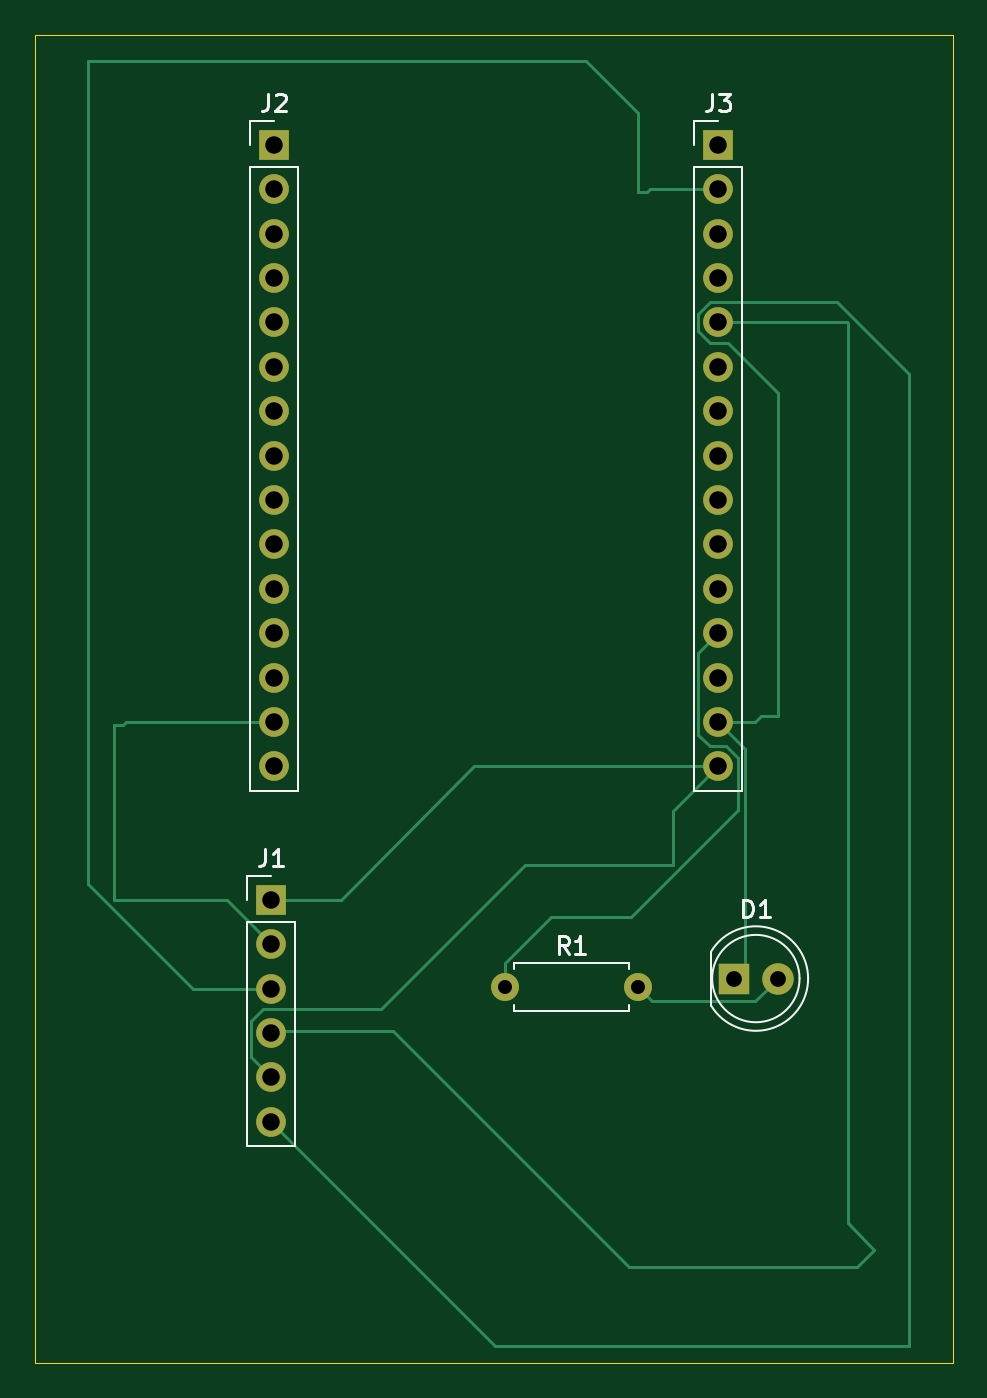
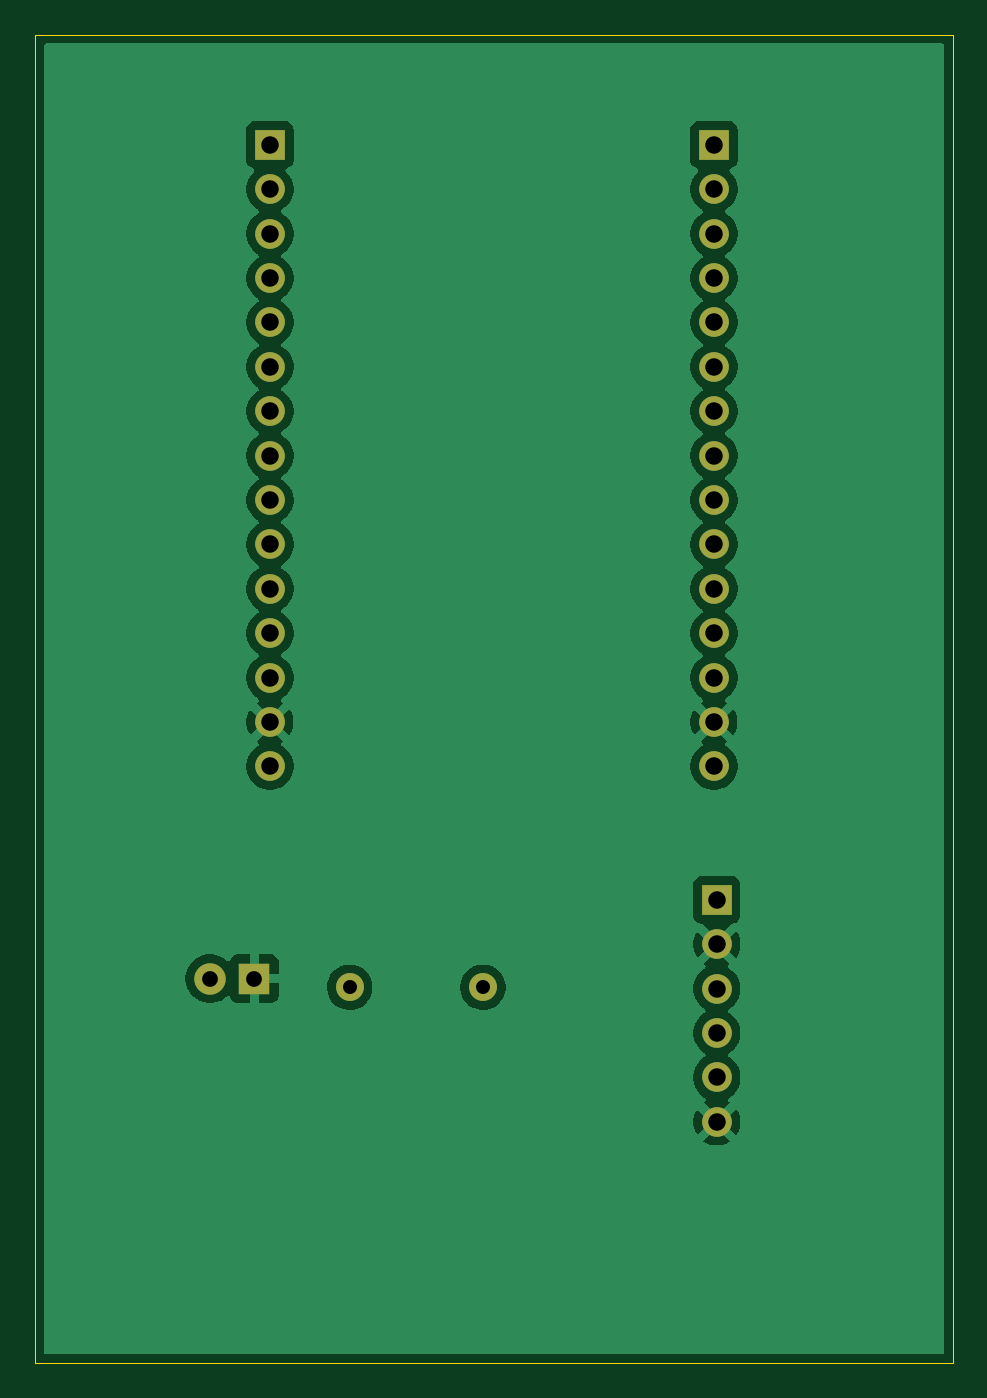
Circuit board: 9 layer files. Board 52.5 x 76.0 mm.
- bottom_copper: HUMIDITY_PROJECT-B_Cu.gbr (58980 bytes)
- bottom_mask: HUMIDITY_PROJECT-B_Mask.gbr (1783 bytes)
- bottom_silk: HUMIDITY_PROJECT-B_Silkscreen.gbr (477 bytes)
- outline: HUMIDITY_PROJECT-Edge_Cuts.gbr (638 bytes)
- top_copper: HUMIDITY_PROJECT-F_Cu.gbr (7103 bytes)
- top_mask: HUMIDITY_PROJECT-F_Mask.gbr (1783 bytes)
- top_silk: HUMIDITY_PROJECT-F_Silkscreen.gbr (6231 bytes)
- drill: HUMIDITY_PROJECT-NPTH.drl (276 bytes)
- drill: HUMIDITY_PROJECT-PTH.drl (1148 bytes)

=== bottom_copper: HUMIDITY_PROJECT-B_Cu.gbr (58980 bytes, source omitted) ===
=== bottom_mask: HUMIDITY_PROJECT-B_Mask.gbr ===
%TF.GenerationSoftware,KiCad,Pcbnew,10.0.7*%
%TF.CreationDate,2026-11-11T21:10:33-08:00*%
%TF.ProjectId,HUMIDITY_PROJECT,48554d49-4449-4545-995f-50524f4a4543,rev?*%
%TF.SameCoordinates,Original*%
%TF.FileFunction,Soldermask,Bot*%
%TF.FilePolarity,Negative*%
%FSLAX46Y46*%
G04 Gerber Fmt 4.6, Leading zero omitted, Abs format (unit mm)*
G04 Created by KiCad (PCBNEW 10.0.7) date 2026-11-11 21:10:33*
%MOMM*%
%LPD*%
G01*
G04 APERTURE LIST*
%ADD10C,1.700000*%
%ADD11R,1.700000X1.700000*%
%ADD12C,1.600000*%
%ADD13R,1.800000X1.800000*%
%ADD14C,1.800000*%
G04 APERTURE END LIST*
D10*
%TO.C,J1*%
X89500000Y-134700000D03*
X89500000Y-132160000D03*
X89500000Y-129620000D03*
X89500000Y-127080000D03*
X89500000Y-124540000D03*
D11*
X89500000Y-122000000D03*
%TD*%
%TO.C,J3*%
X115065000Y-78805000D03*
D10*
X115065000Y-81345000D03*
X115065000Y-83885000D03*
X115065000Y-86425000D03*
X115065000Y-88965000D03*
X115065000Y-91505000D03*
X115065000Y-94045000D03*
X115065000Y-96585000D03*
X115065000Y-99125000D03*
X115065000Y-101665000D03*
X115065000Y-104205000D03*
X115065000Y-106745000D03*
X115065000Y-109285000D03*
X115065000Y-111825000D03*
X115065000Y-114365000D03*
%TD*%
D11*
%TO.C,J2*%
X89665000Y-78805000D03*
D10*
X89665000Y-81345000D03*
X89665000Y-83885000D03*
X89665000Y-86425000D03*
X89665000Y-88965000D03*
X89665000Y-91505000D03*
X89665000Y-94045000D03*
X89665000Y-96585000D03*
X89665000Y-99125000D03*
X89665000Y-101665000D03*
X89665000Y-104205000D03*
X89665000Y-106745000D03*
X89665000Y-109285000D03*
X89665000Y-111825000D03*
X89665000Y-114365000D03*
%TD*%
D12*
%TO.C,R1*%
X102880000Y-127000000D03*
X110500000Y-127000000D03*
%TD*%
D13*
%TO.C,D1*%
X115960000Y-126500000D03*
D14*
X118500000Y-126500000D03*
%TD*%
M02*

=== bottom_silk: HUMIDITY_PROJECT-B_Silkscreen.gbr ===
%TF.GenerationSoftware,KiCad,Pcbnew,10.0.7*%
%TF.CreationDate,2026-11-11T21:10:33-08:00*%
%TF.ProjectId,HUMIDITY_PROJECT,48554d49-4449-4545-995f-50524f4a4543,rev?*%
%TF.SameCoordinates,Original*%
%TF.FileFunction,Legend,Bot*%
%TF.FilePolarity,Positive*%
%FSLAX46Y46*%
G04 Gerber Fmt 4.6, Leading zero omitted, Abs format (unit mm)*
G04 Created by KiCad (PCBNEW 10.0.7) date 2026-11-11 21:10:33*
%MOMM*%
%LPD*%
G01*
G04 APERTURE LIST*
G04 APERTURE END LIST*
M02*

=== outline: HUMIDITY_PROJECT-Edge_Cuts.gbr ===
%TF.GenerationSoftware,KiCad,Pcbnew,10.0.7*%
%TF.CreationDate,2026-11-11T21:10:33-08:00*%
%TF.ProjectId,HUMIDITY_PROJECT,48554d49-4449-4545-995f-50524f4a4543,rev?*%
%TF.SameCoordinates,Original*%
%TF.FileFunction,Profile,NP*%
%FSLAX46Y46*%
G04 Gerber Fmt 4.6, Leading zero omitted, Abs format (unit mm)*
G04 Created by KiCad (PCBNEW 10.0.7) date 2026-11-11 21:10:33*
%MOMM*%
%LPD*%
G01*
G04 APERTURE LIST*
%TA.AperFunction,Profile*%
%ADD10C,0.050000*%
%TD*%
G04 APERTURE END LIST*
D10*
X76000000Y-72500000D02*
X128500000Y-72500000D01*
X128500000Y-148500000D01*
X76000000Y-148500000D01*
X76000000Y-72500000D01*
M02*

=== top_copper: HUMIDITY_PROJECT-F_Cu.gbr (7103 bytes, source omitted) ===
=== top_mask: HUMIDITY_PROJECT-F_Mask.gbr ===
%TF.GenerationSoftware,KiCad,Pcbnew,10.0.7*%
%TF.CreationDate,2026-11-11T21:10:33-08:00*%
%TF.ProjectId,HUMIDITY_PROJECT,48554d49-4449-4545-995f-50524f4a4543,rev?*%
%TF.SameCoordinates,Original*%
%TF.FileFunction,Soldermask,Top*%
%TF.FilePolarity,Negative*%
%FSLAX46Y46*%
G04 Gerber Fmt 4.6, Leading zero omitted, Abs format (unit mm)*
G04 Created by KiCad (PCBNEW 10.0.7) date 2026-11-11 21:10:33*
%MOMM*%
%LPD*%
G01*
G04 APERTURE LIST*
%ADD10C,1.700000*%
%ADD11R,1.700000X1.700000*%
%ADD12C,1.600000*%
%ADD13R,1.800000X1.800000*%
%ADD14C,1.800000*%
G04 APERTURE END LIST*
D10*
%TO.C,J1*%
X89500000Y-134700000D03*
X89500000Y-132160000D03*
X89500000Y-129620000D03*
X89500000Y-127080000D03*
X89500000Y-124540000D03*
D11*
X89500000Y-122000000D03*
%TD*%
%TO.C,J3*%
X115065000Y-78805000D03*
D10*
X115065000Y-81345000D03*
X115065000Y-83885000D03*
X115065000Y-86425000D03*
X115065000Y-88965000D03*
X115065000Y-91505000D03*
X115065000Y-94045000D03*
X115065000Y-96585000D03*
X115065000Y-99125000D03*
X115065000Y-101665000D03*
X115065000Y-104205000D03*
X115065000Y-106745000D03*
X115065000Y-109285000D03*
X115065000Y-111825000D03*
X115065000Y-114365000D03*
%TD*%
D11*
%TO.C,J2*%
X89665000Y-78805000D03*
D10*
X89665000Y-81345000D03*
X89665000Y-83885000D03*
X89665000Y-86425000D03*
X89665000Y-88965000D03*
X89665000Y-91505000D03*
X89665000Y-94045000D03*
X89665000Y-96585000D03*
X89665000Y-99125000D03*
X89665000Y-101665000D03*
X89665000Y-104205000D03*
X89665000Y-106745000D03*
X89665000Y-109285000D03*
X89665000Y-111825000D03*
X89665000Y-114365000D03*
%TD*%
D12*
%TO.C,R1*%
X102880000Y-127000000D03*
X110500000Y-127000000D03*
%TD*%
D13*
%TO.C,D1*%
X115960000Y-126500000D03*
D14*
X118500000Y-126500000D03*
%TD*%
M02*

=== top_silk: HUMIDITY_PROJECT-F_Silkscreen.gbr ===
%TF.GenerationSoftware,KiCad,Pcbnew,10.0.7*%
%TF.CreationDate,2026-11-11T21:10:33-08:00*%
%TF.ProjectId,HUMIDITY_PROJECT,48554d49-4449-4545-995f-50524f4a4543,rev?*%
%TF.SameCoordinates,Original*%
%TF.FileFunction,Legend,Top*%
%TF.FilePolarity,Positive*%
%FSLAX46Y46*%
G04 Gerber Fmt 4.6, Leading zero omitted, Abs format (unit mm)*
G04 Created by KiCad (PCBNEW 10.0.7) date 2026-11-11 21:10:33*
%MOMM*%
%LPD*%
G01*
G04 APERTURE LIST*
%ADD10C,0.150000*%
%ADD11C,0.120000*%
G04 APERTURE END LIST*
D10*
X89166666Y-119074819D02*
X89166666Y-119789104D01*
X89166666Y-119789104D02*
X89119047Y-119931961D01*
X89119047Y-119931961D02*
X89023809Y-120027200D01*
X89023809Y-120027200D02*
X88880952Y-120074819D01*
X88880952Y-120074819D02*
X88785714Y-120074819D01*
X90166666Y-120074819D02*
X89595238Y-120074819D01*
X89880952Y-120074819D02*
X89880952Y-119074819D01*
X89880952Y-119074819D02*
X89785714Y-119217676D01*
X89785714Y-119217676D02*
X89690476Y-119312914D01*
X89690476Y-119312914D02*
X89595238Y-119360533D01*
X114731666Y-75879819D02*
X114731666Y-76594104D01*
X114731666Y-76594104D02*
X114684047Y-76736961D01*
X114684047Y-76736961D02*
X114588809Y-76832200D01*
X114588809Y-76832200D02*
X114445952Y-76879819D01*
X114445952Y-76879819D02*
X114350714Y-76879819D01*
X115112619Y-75879819D02*
X115731666Y-75879819D01*
X115731666Y-75879819D02*
X115398333Y-76260771D01*
X115398333Y-76260771D02*
X115541190Y-76260771D01*
X115541190Y-76260771D02*
X115636428Y-76308390D01*
X115636428Y-76308390D02*
X115684047Y-76356009D01*
X115684047Y-76356009D02*
X115731666Y-76451247D01*
X115731666Y-76451247D02*
X115731666Y-76689342D01*
X115731666Y-76689342D02*
X115684047Y-76784580D01*
X115684047Y-76784580D02*
X115636428Y-76832200D01*
X115636428Y-76832200D02*
X115541190Y-76879819D01*
X115541190Y-76879819D02*
X115255476Y-76879819D01*
X115255476Y-76879819D02*
X115160238Y-76832200D01*
X115160238Y-76832200D02*
X115112619Y-76784580D01*
X89331666Y-75879819D02*
X89331666Y-76594104D01*
X89331666Y-76594104D02*
X89284047Y-76736961D01*
X89284047Y-76736961D02*
X89188809Y-76832200D01*
X89188809Y-76832200D02*
X89045952Y-76879819D01*
X89045952Y-76879819D02*
X88950714Y-76879819D01*
X89760238Y-75975057D02*
X89807857Y-75927438D01*
X89807857Y-75927438D02*
X89903095Y-75879819D01*
X89903095Y-75879819D02*
X90141190Y-75879819D01*
X90141190Y-75879819D02*
X90236428Y-75927438D01*
X90236428Y-75927438D02*
X90284047Y-75975057D01*
X90284047Y-75975057D02*
X90331666Y-76070295D01*
X90331666Y-76070295D02*
X90331666Y-76165533D01*
X90331666Y-76165533D02*
X90284047Y-76308390D01*
X90284047Y-76308390D02*
X89712619Y-76879819D01*
X89712619Y-76879819D02*
X90331666Y-76879819D01*
X106523333Y-125084819D02*
X106190000Y-124608628D01*
X105951905Y-125084819D02*
X105951905Y-124084819D01*
X105951905Y-124084819D02*
X106332857Y-124084819D01*
X106332857Y-124084819D02*
X106428095Y-124132438D01*
X106428095Y-124132438D02*
X106475714Y-124180057D01*
X106475714Y-124180057D02*
X106523333Y-124275295D01*
X106523333Y-124275295D02*
X106523333Y-124418152D01*
X106523333Y-124418152D02*
X106475714Y-124513390D01*
X106475714Y-124513390D02*
X106428095Y-124561009D01*
X106428095Y-124561009D02*
X106332857Y-124608628D01*
X106332857Y-124608628D02*
X105951905Y-124608628D01*
X107475714Y-125084819D02*
X106904286Y-125084819D01*
X107190000Y-125084819D02*
X107190000Y-124084819D01*
X107190000Y-124084819D02*
X107094762Y-124227676D01*
X107094762Y-124227676D02*
X106999524Y-124322914D01*
X106999524Y-124322914D02*
X106904286Y-124370533D01*
X116491905Y-122994819D02*
X116491905Y-121994819D01*
X116491905Y-121994819D02*
X116730000Y-121994819D01*
X116730000Y-121994819D02*
X116872857Y-122042438D01*
X116872857Y-122042438D02*
X116968095Y-122137676D01*
X116968095Y-122137676D02*
X117015714Y-122232914D01*
X117015714Y-122232914D02*
X117063333Y-122423390D01*
X117063333Y-122423390D02*
X117063333Y-122566247D01*
X117063333Y-122566247D02*
X117015714Y-122756723D01*
X117015714Y-122756723D02*
X116968095Y-122851961D01*
X116968095Y-122851961D02*
X116872857Y-122947200D01*
X116872857Y-122947200D02*
X116730000Y-122994819D01*
X116730000Y-122994819D02*
X116491905Y-122994819D01*
X118015714Y-122994819D02*
X117444286Y-122994819D01*
X117730000Y-122994819D02*
X117730000Y-121994819D01*
X117730000Y-121994819D02*
X117634762Y-122137676D01*
X117634762Y-122137676D02*
X117539524Y-122232914D01*
X117539524Y-122232914D02*
X117444286Y-122280533D01*
%TO.C,J1*%
D11*
X90880000Y-123270000D02*
X90880000Y-136080000D01*
X88120000Y-136080000D02*
X90880000Y-136080000D01*
X88120000Y-123270000D02*
X90880000Y-123270000D01*
X88120000Y-123270000D02*
X88120000Y-136080000D01*
X88120000Y-122000000D02*
X88120000Y-120620000D01*
X88120000Y-120620000D02*
X89500000Y-120620000D01*
%TO.C,J3*%
X113685000Y-77425000D02*
X115065000Y-77425000D01*
X113685000Y-78805000D02*
X113685000Y-77425000D01*
X113685000Y-80075000D02*
X113685000Y-115745000D01*
X113685000Y-80075000D02*
X116445000Y-80075000D01*
X113685000Y-115745000D02*
X116445000Y-115745000D01*
X116445000Y-80075000D02*
X116445000Y-115745000D01*
%TO.C,J2*%
X88285000Y-77425000D02*
X89665000Y-77425000D01*
X88285000Y-78805000D02*
X88285000Y-77425000D01*
X88285000Y-80075000D02*
X88285000Y-115745000D01*
X88285000Y-80075000D02*
X91045000Y-80075000D01*
X88285000Y-115745000D02*
X91045000Y-115745000D01*
X91045000Y-80075000D02*
X91045000Y-115745000D01*
%TO.C,R1*%
X103420000Y-125630000D02*
X109960000Y-125630000D01*
X103420000Y-125960000D02*
X103420000Y-125630000D01*
X103420000Y-128040000D02*
X103420000Y-128370000D01*
X103420000Y-128370000D02*
X109960000Y-128370000D01*
X109960000Y-125630000D02*
X109960000Y-125960000D01*
X109960000Y-128370000D02*
X109960000Y-128040000D01*
%TO.C,D1*%
X114670000Y-124955000D02*
X114670000Y-128045000D01*
X114670000Y-124955170D02*
G75*
G02*
X120220000Y-126500000I2560000J-1544830D01*
G01*
X120220000Y-126500000D02*
G75*
G02*
X114670000Y-128044830I-2990000J0D01*
G01*
X119730000Y-126500000D02*
G75*
G02*
X114730000Y-126500000I-2500000J0D01*
G01*
X114730000Y-126500000D02*
G75*
G02*
X119730000Y-126500000I2500000J0D01*
G01*
%TD*%
M02*

=== drill: HUMIDITY_PROJECT-NPTH.drl ===
M48
; DRILL file KiCad 10.0.7 date 2026-11-11T21:12:37
; FORMAT={-:-/ absolute / metric / decimal}
; #@! TF.CreationDate,2026-11-11T21:12:37-08:00
; #@! TF.GenerationSoftware,Kicad,Pcbnew,10.0.7
; #@! TF.FileFunction,NonPlated,1,2,NPTH
FMAT,2
METRIC
%
G90
G05
M30

=== drill: HUMIDITY_PROJECT-PTH.drl ===
M48
; DRILL file KiCad 10.0.7 date 2026-11-11T21:12:37
; FORMAT={-:-/ absolute / metric / decimal}
; #@! TF.CreationDate,2026-11-11T21:12:37-08:00
; #@! TF.GenerationSoftware,Kicad,Pcbnew,10.0.7
; #@! TF.FileFunction,Plated,1,2,PTH
FMAT,2
METRIC
; #@! TA.AperFunction,Plated,PTH,ComponentDrill
T1C0.800
; #@! TA.AperFunction,Plated,PTH,ComponentDrill
T2C0.900
; #@! TA.AperFunction,Plated,PTH,ComponentDrill
T3C1.000
%
G90
G05
T1
X102.88Y-127.0
X110.5Y-127.0
T2
X115.96Y-126.5
X118.5Y-126.5
T3
X89.5Y-122.0
X89.5Y-124.54
X89.5Y-127.08
X89.5Y-129.62
X89.5Y-132.16
X89.5Y-134.7
X89.665Y-78.805
X89.665Y-81.345
X89.665Y-83.885
X89.665Y-86.425
X89.665Y-88.965
X89.665Y-91.505
X89.665Y-94.045
X89.665Y-96.585
X89.665Y-99.125
X89.665Y-101.665
X89.665Y-104.205
X89.665Y-106.745
X89.665Y-109.285
X89.665Y-111.825
X89.665Y-114.365
X115.065Y-78.805
X115.065Y-81.345
X115.065Y-83.885
X115.065Y-86.425
X115.065Y-88.965
X115.065Y-91.505
X115.065Y-94.045
X115.065Y-96.585
X115.065Y-99.125
X115.065Y-101.665
X115.065Y-104.205
X115.065Y-106.745
X115.065Y-109.285
X115.065Y-111.825
X115.065Y-114.365
M30
